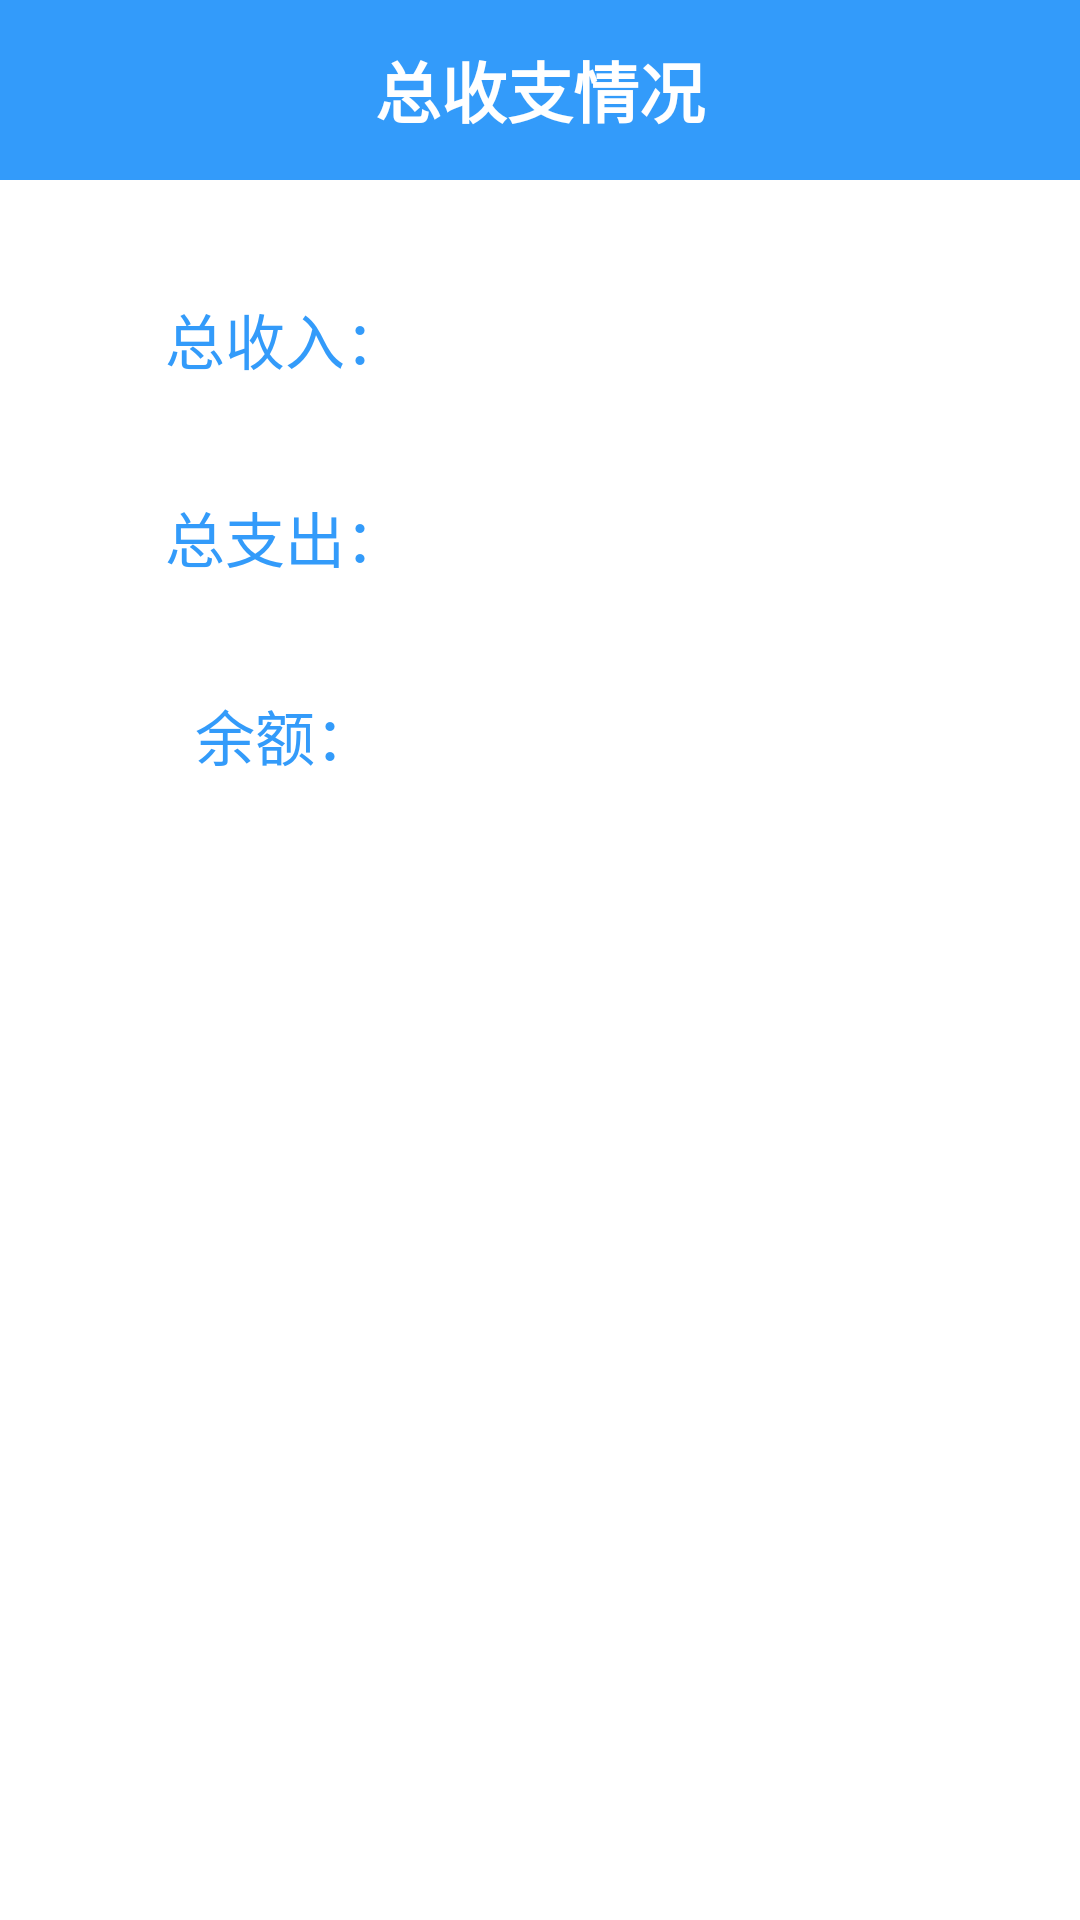

Produce the Android XML layout that renders to this screen, including the resource entries it uses.
<!-- AndroidManifest.xml: fallback theme Theme.MaterialComponents.DayNight.NoActionBar -->
<!-- res/layout/total_detail_layout.xml -->
<?xml version="1.0" encoding="utf-8"?>
<LinearLayout xmlns:android="http://schemas.android.com/apk/res/android"
    android:layout_width="match_parent"
    android:layout_height="match_parent"
    android:orientation="vertical">

    
    <RelativeLayout
        android:id="@+id/rl_top"
        android:layout_width="match_parent"
        android:layout_height="60dp"
        android:layout_marginBottom="20dp"
        android:background="@color/blue">
        <ImageButton
            android:id="@+id/ib_back"
            android:layout_width="30dp"
            android:layout_height="30dp"
            android:background="@null"
            android:src="@drawable/bt_back"
            android:scaleType="centerCrop"
            android:layout_marginTop="13dp"
            android:layout_marginLeft="18dp"/>
        <TextView
            android:id="@+id/detail_page"
            android:layout_width="match_parent"
            android:layout_height="match_parent"
            android:text="总收支情况"
            android:textSize="22dp"
            android:textColor="@color/white"
            android:textStyle="bold"
            android:gravity="center" />
    </RelativeLayout>


    
    <LinearLayout
        android:layout_width="match_parent"
        android:layout_height="60dp"
        android:orientation="horizontal"
        android:layout_margin="3dp">
        <TextView
            android:text="总收入："
            android:textSize="20dp"
            android:textColor="@color/blue"
            android:layout_marginLeft="17dp"
            android:layout_width="150dp"
            android:layout_height="match_parent"
            android:gravity="center"/>
        <TextView
            android:textColor="@color/green"
            android:id="@+id/total_in"
            android:textSize="20dp"
            android:gravity="left"
            android:layout_width="match_parent"
            android:layout_height="60dp"
            android:layout_marginRight="10dp" />
    </LinearLayout>

    
    <LinearLayout
        android:layout_width="match_parent"
        android:layout_height="60dp"
        android:orientation="horizontal"
        android:layout_margin="3dp">
        <TextView
            android:text="总支出："
            android:textSize="20dp"
            android:textColor="@color/blue"
            android:layout_marginLeft="17dp"
            android:layout_width="150dp"
            android:layout_height="match_parent"
            android:gravity="center"/>
        <TextView
            android:textColor="@color/red"
            android:id="@+id/total_out"
            android:textSize="20dp"
            android:gravity="left"
            android:layout_width="match_parent"
            android:layout_height="60dp"
            android:layout_marginRight="10dp"/>
    </LinearLayout>

    
    <LinearLayout
        android:layout_width="match_parent"
        android:layout_height="60dp"
        android:orientation="horizontal"
        android:layout_margin="3dp">
        <TextView
            android:text="余额："
            android:textSize="20dp"
            android:textColor="@color/blue"
            android:layout_marginLeft="17dp"
            android:layout_width="150dp"
            android:layout_height="match_parent"
            android:gravity="center"/>
        <TextView
            android:id="@+id/total_left"
            android:textSize="20dp"
            android:gravity="left|center_vertical"
            android:layout_width="match_parent"
            android:layout_height="60dp"
            android:layout_marginRight="10dp" />
    </LinearLayout>

</LinearLayout>
<!-- resources referenced by this layout -->
<resources>
  <color name="blue">#f52b97fa</color>
  <color name="green">#42da06</color>
  <color name="red">#f90a1a</color>
  <color name="white">#fff</color>
</resources>
